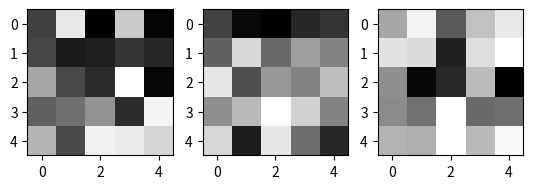

This chart was generated by the following Python code:
'''Python packages are accessed with an import directive as such:'''
import numpy as np  # import the package and create a simple alias: np

'''Loading data into "ndarray" using built-in Python data types and the "np.array()" method'''
pylist = [4.5, 8, 90, 1e12, 2.3e-5]        # create a native Python list
mass_cc = np.array(pylist)                 # array() takes a list and converts it into a ndarray
print('mass_cc type =',type(mass_cc))
print('mass_cc length =',mass_cc.size)        # check size with help(np.size)
print('mass_cc =',mass_cc)
print('mass_cc entry dtype =',mass_cc.dtype)  # check type with help(np.dtype)
print('')
species = {'water','argon','O2','N2'}
species = np.array(species)  
print('species type =',type(species))
print('species length =',species.size)
print('species =',species)
print('species entry dtype =',species.dtype)
print('')

'''Build an ndarray with the workhorse "np.linspace()" method'''
data = np.linspace(1e-3,1.0,8)        # linspace() is a method of numpy
print('data type =',type(data))
print('data length =',data.size)
print('data =',data)
print('data entry dtype =',data.dtype)

'''Now create a mole fraction data array'''
data_sum = data.sum()                     # "sum()" method adds all elements in "data"
mole_frac = data/data_sum                 # operation: the "data" array is divided by the "data_sum"
print('')
print('mole_frac =',mole_frac)
print('sum       =',mole_frac.sum())

print(data.base)

help(np.ndarray)

help(np.sum)

'''Accessing "ndarray" data with the indexing operator []'''
print('mole_frac[0] =',mole_frac[0])   # access the offset 0 item
print('mole_frac[4] =',mole_frac[4])   # access the offset 4 item

'''Accessing slices'''
print('')
print('mole_frac[3:6] =',mole_frac[3:6])    # print from offset 3 to offset 6
mole_frac[3:6] *= 3.2                       # modify the slice by multiplying in-place by 3.2
print('mole_frac[3:6] =',mole_frac[3:6])    # print result

'''Using "array()" to create a 2-D "np.ndarray"'''
data = [[4.5, 8, 90, 1e12, 2.3e-5],     # note continuation line
        [0, 3.1, 10, 3000, 0.1234],
        [3, 5.9, 40, 1e-2, 2.3301]
       ]
mass_cc = np.array(data)
print('mass_cc type =',type(mass_cc))
print('mass_cc length =',mass_cc.size)        # check size with help(np.size)
print('mass_cc shape =',mass_cc.shape)        # check shape with help(np.shape)
print('mass_cc =\n',mass_cc)
print('mass_cc entry dtype =',mass_cc.dtype)  # check type with help(np.dtype)

'''Access elements of the 2-D array; use double indexing, e.g., name[i,j]'''
print('mass_cc[0,0] =', mass_cc[0,0])   # single element on the diagonal 0,0
print('mass_cc[1,1] =', mass_cc[1,1])   # single element on the diagonal 1,1

'''Views of the 2-D array'''
print('mass_cc 1st row =',mass_cc[0,:])  # use the colon operator inside the indexing operator
print('mass_cc 2nd row =',mass_cc[1,:])  # use the colon operator inside the indexing operator
print('mass_cc 2nd row =',mass_cc[2,:])  # use the colon operator inside the indexing operator

print('mass_cc 1st column =',mass_cc[:,0])  # use the colon operator inside the indexing operator
print('mass_cc 2nd column =',mass_cc[:,1])  # use the colon operator inside the indexing operator
print('mass_cc 3nd column =',mass_cc[:,2])  # use the colon operator inside the indexing operator
print('mass_cc 4nd column =',mass_cc[:,3])  # use the colon operator inside the indexing operator
print('mass_cc 5nd column =',mass_cc[:,4])  # use the colon operator inside the indexing operator

'''Using "array()" to create a 2-D "np.ndarray"'''
data = [
        [ [4.5, 8, 90, 1e12, 2.3e-5],     # 1st matrix
          [0, 3.1, 10, 3000, 0.1234]
        ],
        [ [2.1, -7, 31, 2e12, 0.22],     # second matrix
          [0,  1.1, 21, 3876, 1024]
        ],
        [ [1,   -7,  4,    0, 0.22],     # second matrix
          [0,  1.1, 21, -3e4, -234]
        ]
       ]
mass_cc = np.array(data)                      # create the ndarray
print('mass_cc type =',type(mass_cc))
print('mass_cc length =',mass_cc.size)        # check size with help(np.size)
print('mass_cc shape =',mass_cc.shape)        # check shape with help(np.shape)
print('mass_cc =\n',mass_cc)
print('mass_cc entry dtype =',mass_cc.dtype)  # check type with help(np.dtype)

'''Access elements of the 3-D array; use triple indexing, e.g., name[i,j,k]'''
print('mass_cc[0,0,0] =',mass_cc[0,0,0])
print('mass_cc[2,1,4] =',mass_cc[2,1,4])

'''Views of the 3-D array'''
print('mass_cc 1st stack =',mass_cc[0,:,:])  # use the colon operator inside the indexing operator

mass_cc = np.random.random((3,5,5))  # random number generator in NumPy
mass_cc *= 255
mass_cc = mass_cc.astype(int)
print('mass_cc =\n', mass_cc)

from matplotlib import pyplot as plt # import the pyplot function of the matplotlib package

plt.figure(1)              # create a figure placeholder
plt.subplot(131)
plt.imshow(mass_cc[0,:,:],cmap='gray')
plt.subplot(132)
plt.imshow(mass_cc[1,:,:],cmap='gray')
plt.subplot(133)
plt.imshow(mass_cc[2,:,:],cmap='gray')